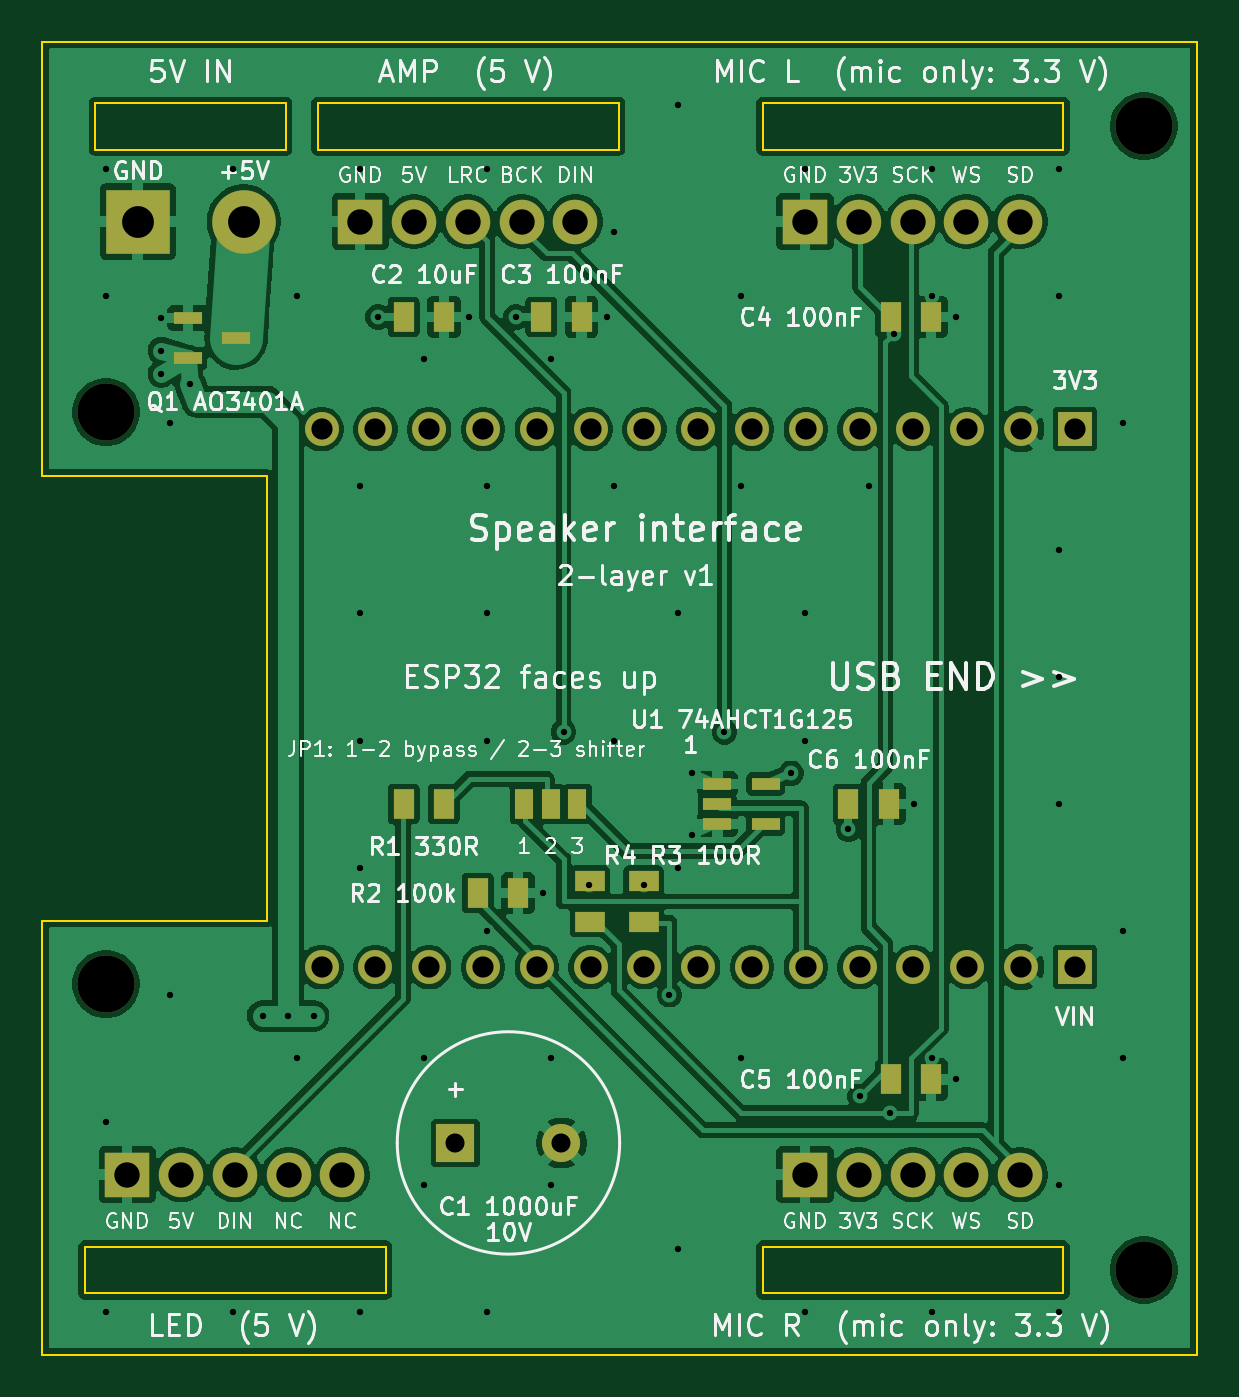
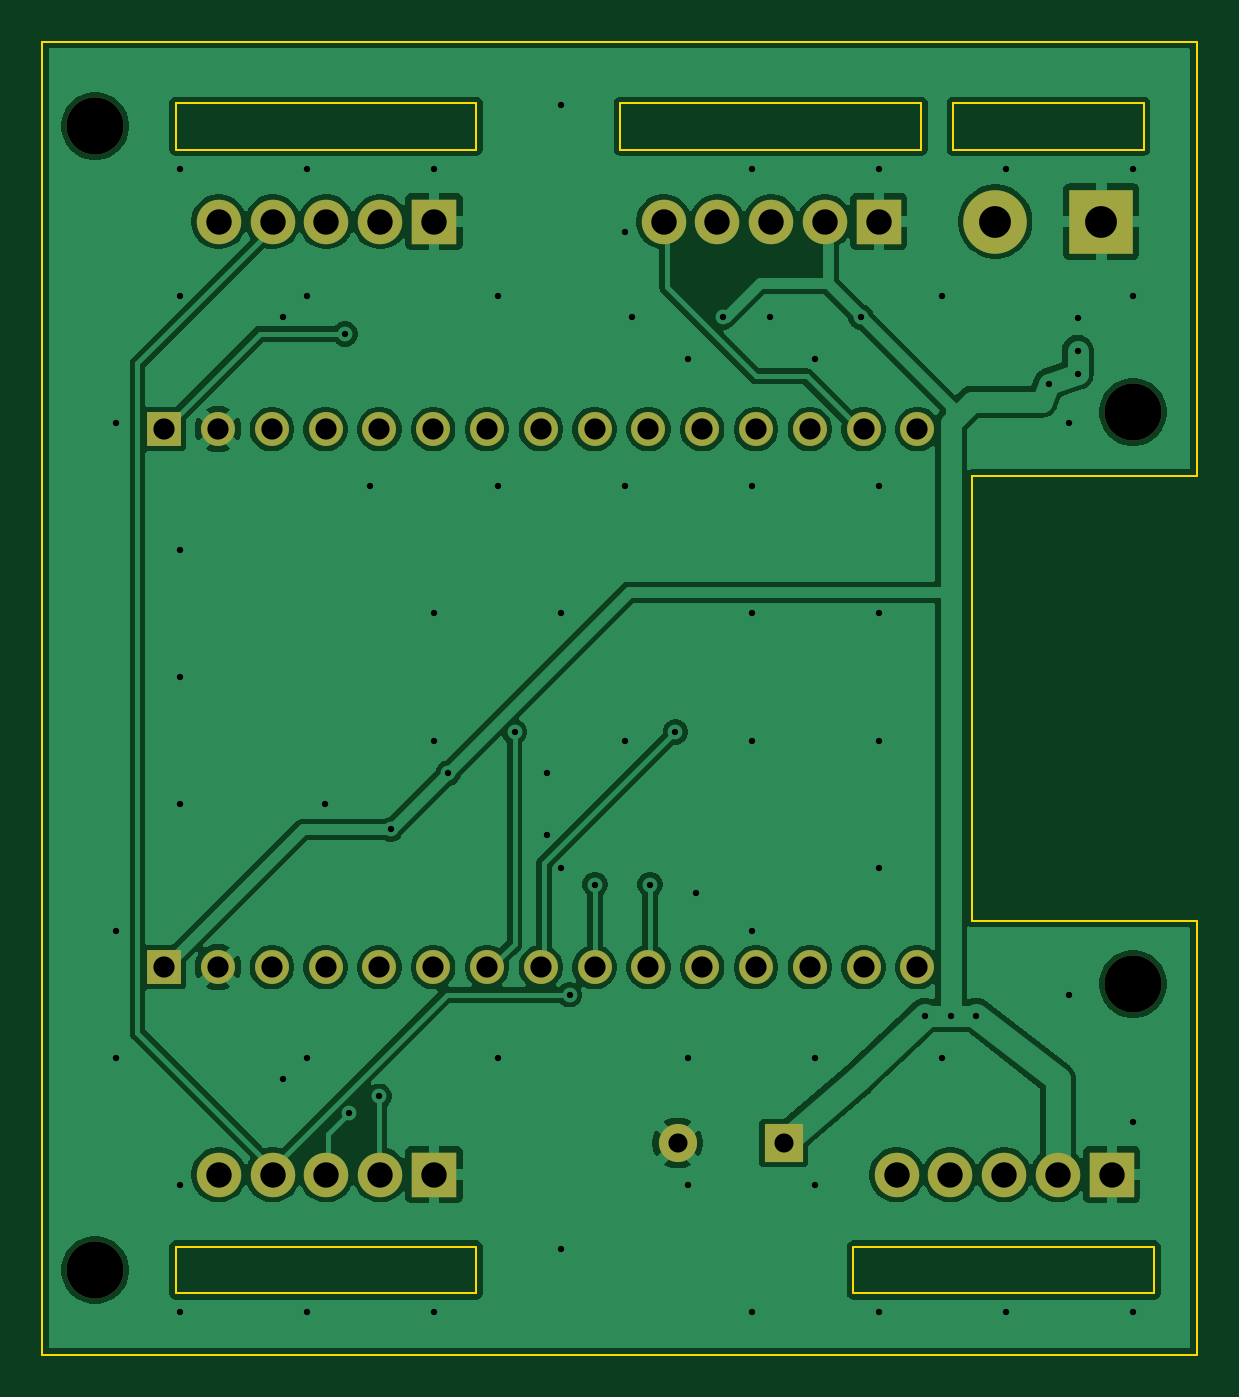
Circuit board: 10 layer files. Board 54.5 x 62.0 mm.
- bottom_copper: interface_board_2l-B_Cu.gbr (103803 bytes)
- bottom_mask: interface_board_2l-B_Mask.gbr (2446 bytes)
- bottom_silk: interface_board_2l-B_Silkscreen.gbr (459 bytes)
- outline: interface_board_2l-Edge_Cuts.gbr (1513 bytes)
- top_copper: interface_board_2l-F_Cu.gbr (134872 bytes)
- top_mask: interface_board_2l-F_Mask.gbr (3560 bytes)
- paste: interface_board_2l-F_Paste.gbr (1562 bytes)
- top_silk: interface_board_2l-F_Silkscreen.gbr (134348 bytes)
- drill: interface_board_2l-NPTH.drl (385 bytes)
- drill: interface_board_2l-PTH.drl (2511 bytes)

=== bottom_copper: interface_board_2l-B_Cu.gbr (103803 bytes, source omitted) ===
=== bottom_mask: interface_board_2l-B_Mask.gbr ===
%TF.GenerationSoftware,KiCad,Pcbnew,9.0.9*%
%TF.CreationDate,2026-11-04T08:33:20+00:00*%
%TF.ProjectId,interface_board_2l,696e7465-7266-4616-9365-5f626f617264,1*%
%TF.SameCoordinates,Original*%
%TF.FileFunction,Soldermask,Bot*%
%TF.FilePolarity,Negative*%
%FSLAX46Y46*%
G04 Gerber Fmt 4.6, Leading zero omitted, Abs format (unit mm)*
G04 Created by KiCad (PCBNEW 9.0.9) date 2026-11-04 08:33:20*
%MOMM*%
%LPD*%
G01*
G04 APERTURE LIST*
%ADD10R,2.100000X2.100000*%
%ADD11C,2.100000*%
%ADD12R,3.000000X3.000000*%
%ADD13C,3.000000*%
%ADD14C,2.700000*%
%ADD15R,1.600000X1.600000*%
%ADD16C,1.600000*%
%ADD17R,1.800000X1.800000*%
%ADD18C,1.800000*%
G04 APERTURE END LIST*
D10*
%TO.C,J5*%
X104000000Y-77500000D03*
D11*
X106540000Y-77500000D03*
X109080000Y-77500000D03*
X111620000Y-77500000D03*
X114160000Y-77500000D03*
%TD*%
D12*
%TO.C,J7*%
X93500000Y-77500000D03*
D13*
X98500000Y-77500000D03*
%TD*%
D10*
%TO.C,J3*%
X125000000Y-77500000D03*
D11*
X127540000Y-77500000D03*
X130080000Y-77500000D03*
X132620000Y-77500000D03*
X135160000Y-77500000D03*
%TD*%
D14*
%TO.C,H1*%
X92000000Y-86500000D03*
%TD*%
D15*
%TO.C,J2*%
X137739000Y-87300000D03*
D16*
X135199000Y-87300000D03*
X132659000Y-87300000D03*
X130119000Y-87300000D03*
X127579000Y-87300000D03*
X125039000Y-87300000D03*
X122499000Y-87300000D03*
X119959000Y-87300000D03*
X117419000Y-87300000D03*
X114879000Y-87300000D03*
X112339000Y-87300000D03*
X109799000Y-87300000D03*
X107259000Y-87300000D03*
X104719000Y-87300000D03*
X102179000Y-87300000D03*
%TD*%
D14*
%TO.C,H2*%
X92000000Y-113500000D03*
%TD*%
D10*
%TO.C,J4*%
X125000000Y-122500000D03*
D11*
X127540000Y-122500000D03*
X130080000Y-122500000D03*
X132620000Y-122500000D03*
X135160000Y-122500000D03*
%TD*%
D15*
%TO.C,J1*%
X137739000Y-112700000D03*
D16*
X135199000Y-112700000D03*
X132659000Y-112700000D03*
X130119000Y-112700000D03*
X127579000Y-112700000D03*
X125039000Y-112700000D03*
X122499000Y-112700000D03*
X119959000Y-112700000D03*
X117419000Y-112700000D03*
X114879000Y-112700000D03*
X112339000Y-112700000D03*
X109799000Y-112700000D03*
X107259000Y-112700000D03*
X104719000Y-112700000D03*
X102179000Y-112700000D03*
%TD*%
D17*
%TO.C,C1*%
X108500000Y-121000000D03*
D18*
X113500000Y-121000000D03*
%TD*%
D14*
%TO.C,H4*%
X141000000Y-127000000D03*
%TD*%
D10*
%TO.C,J6*%
X93000000Y-122500000D03*
D11*
X95540000Y-122500000D03*
X98080000Y-122500000D03*
X100620000Y-122500000D03*
X103160000Y-122500000D03*
%TD*%
D14*
%TO.C,H3*%
X141000000Y-73000000D03*
%TD*%
M02*

=== bottom_silk: interface_board_2l-B_Silkscreen.gbr ===
%TF.GenerationSoftware,KiCad,Pcbnew,9.0.9*%
%TF.CreationDate,2026-11-04T08:33:20+00:00*%
%TF.ProjectId,interface_board_2l,696e7465-7266-4616-9365-5f626f617264,1*%
%TF.SameCoordinates,Original*%
%TF.FileFunction,Legend,Bot*%
%TF.FilePolarity,Positive*%
%FSLAX46Y46*%
G04 Gerber Fmt 4.6, Leading zero omitted, Abs format (unit mm)*
G04 Created by KiCad (PCBNEW 9.0.9) date 2026-11-04 08:33:20*
%MOMM*%
%LPD*%
G01*
G04 APERTURE LIST*
G04 APERTURE END LIST*
M02*

=== outline: interface_board_2l-Edge_Cuts.gbr ===
%TF.GenerationSoftware,KiCad,Pcbnew,9.0.9*%
%TF.CreationDate,2026-11-04T08:33:20+00:00*%
%TF.ProjectId,interface_board_2l,696e7465-7266-4616-9365-5f626f617264,1*%
%TF.SameCoordinates,Original*%
%TF.FileFunction,Profile,NP*%
%FSLAX46Y46*%
G04 Gerber Fmt 4.6, Leading zero omitted, Abs format (unit mm)*
G04 Created by KiCad (PCBNEW 9.0.9) date 2026-11-04 08:33:20*
%MOMM*%
%LPD*%
G01*
G04 APERTURE LIST*
%TA.AperFunction,Profile*%
%ADD10C,0.100000*%
%TD*%
G04 APERTURE END LIST*
D10*
X89000000Y-69000000D02*
X143500000Y-69000000D01*
X89000000Y-89500000D02*
X89000000Y-69000000D01*
X89000000Y-110500000D02*
X99600000Y-110500000D01*
X89000000Y-131000000D02*
X89000000Y-110500000D01*
X91000000Y-125900000D02*
X105200000Y-125900000D01*
X105200000Y-128100000D01*
X91000000Y-128100000D01*
X91000000Y-125900000D01*
X91500000Y-71900000D02*
X100500000Y-71900000D01*
X100500000Y-74100000D01*
X91500000Y-74100000D01*
X91500000Y-71900000D01*
X99600000Y-89500000D02*
X89000000Y-89500000D01*
X99600000Y-110500000D02*
X99600000Y-89500000D01*
X102000000Y-71900000D02*
X116200000Y-71900000D01*
X116200000Y-74100000D01*
X102000000Y-74100000D01*
X102000000Y-71900000D01*
X123000000Y-71900000D02*
X137200000Y-71900000D01*
X137200000Y-74100000D01*
X123000000Y-74100000D01*
X123000000Y-71900000D01*
X123000000Y-125900000D02*
X137200000Y-125900000D01*
X137200000Y-128100000D01*
X123000000Y-128100000D01*
X123000000Y-125900000D01*
X143500000Y-69000000D02*
X143500000Y-131000000D01*
X143500000Y-131000000D02*
X89000000Y-131000000D01*
M02*

=== top_copper: interface_board_2l-F_Cu.gbr (134872 bytes, source omitted) ===
=== top_mask: interface_board_2l-F_Mask.gbr ===
%TF.GenerationSoftware,KiCad,Pcbnew,9.0.9*%
%TF.CreationDate,2026-11-04T08:33:20+00:00*%
%TF.ProjectId,interface_board_2l,696e7465-7266-4616-9365-5f626f617264,1*%
%TF.SameCoordinates,Original*%
%TF.FileFunction,Soldermask,Top*%
%TF.FilePolarity,Negative*%
%FSLAX46Y46*%
G04 Gerber Fmt 4.6, Leading zero omitted, Abs format (unit mm)*
G04 Created by KiCad (PCBNEW 9.0.9) date 2026-11-04 08:33:20*
%MOMM*%
%LPD*%
G01*
G04 APERTURE LIST*
%ADD10R,1.400000X1.000000*%
%ADD11R,2.100000X2.100000*%
%ADD12C,2.100000*%
%ADD13R,3.000000X3.000000*%
%ADD14C,3.000000*%
%ADD15C,2.700000*%
%ADD16R,0.900000X1.400000*%
%ADD17R,1.600000X1.600000*%
%ADD18C,1.600000*%
%ADD19R,1.000000X1.400000*%
%ADD20R,1.325000X0.600000*%
%ADD21R,1.800000X1.800000*%
%ADD22C,1.800000*%
G04 APERTURE END LIST*
D10*
%TO.C,R4*%
X114840000Y-108650000D03*
X114840000Y-110550000D03*
%TD*%
D11*
%TO.C,J5*%
X104000000Y-77500000D03*
D12*
X106540000Y-77500000D03*
X109080000Y-77500000D03*
X111620000Y-77500000D03*
X114160000Y-77500000D03*
%TD*%
D13*
%TO.C,J7*%
X93500000Y-77500000D03*
D14*
X98500000Y-77500000D03*
%TD*%
D11*
%TO.C,J3*%
X125000000Y-77500000D03*
D12*
X127540000Y-77500000D03*
X130080000Y-77500000D03*
X132620000Y-77500000D03*
X135160000Y-77500000D03*
%TD*%
D15*
%TO.C,H1*%
X92000000Y-86500000D03*
%TD*%
D16*
%TO.C,JP1*%
X111750000Y-105000000D03*
X113000000Y-105000000D03*
X114250000Y-105000000D03*
%TD*%
D17*
%TO.C,J2*%
X137739000Y-87300000D03*
D18*
X135199000Y-87300000D03*
X132659000Y-87300000D03*
X130119000Y-87300000D03*
X127579000Y-87300000D03*
X125039000Y-87300000D03*
X122499000Y-87300000D03*
X119959000Y-87300000D03*
X117419000Y-87300000D03*
X114879000Y-87300000D03*
X112339000Y-87300000D03*
X109799000Y-87300000D03*
X107259000Y-87300000D03*
X104719000Y-87300000D03*
X102179000Y-87300000D03*
%TD*%
D15*
%TO.C,H2*%
X92000000Y-113500000D03*
%TD*%
D11*
%TO.C,J4*%
X125000000Y-122500000D03*
D12*
X127540000Y-122500000D03*
X130080000Y-122500000D03*
X132620000Y-122500000D03*
X135160000Y-122500000D03*
%TD*%
D19*
%TO.C,C5*%
X129050000Y-118000000D03*
X130950000Y-118000000D03*
%TD*%
D20*
%TO.C,U1*%
X120862500Y-104050000D03*
X120862500Y-105000000D03*
X120862500Y-105950000D03*
X123137500Y-105950000D03*
X123137500Y-104050000D03*
%TD*%
D19*
%TO.C,C3*%
X112550000Y-82000000D03*
X114450000Y-82000000D03*
%TD*%
D17*
%TO.C,J1*%
X137739000Y-112700000D03*
D18*
X135199000Y-112700000D03*
X132659000Y-112700000D03*
X130119000Y-112700000D03*
X127579000Y-112700000D03*
X125039000Y-112700000D03*
X122499000Y-112700000D03*
X119959000Y-112700000D03*
X117419000Y-112700000D03*
X114879000Y-112700000D03*
X112339000Y-112700000D03*
X109799000Y-112700000D03*
X107259000Y-112700000D03*
X104719000Y-112700000D03*
X102179000Y-112700000D03*
%TD*%
D19*
%TO.C,R2*%
X109550000Y-109200000D03*
X111450000Y-109200000D03*
%TD*%
D10*
%TO.C,R3*%
X117380000Y-108650000D03*
X117380000Y-110550000D03*
%TD*%
D21*
%TO.C,C1*%
X108500000Y-121000000D03*
D22*
X113500000Y-121000000D03*
%TD*%
D15*
%TO.C,H4*%
X141000000Y-127000000D03*
%TD*%
D19*
%TO.C,C2*%
X106050000Y-82000000D03*
X107950000Y-82000000D03*
%TD*%
D20*
%TO.C,Q1*%
X95862500Y-82050000D03*
X95862500Y-83950000D03*
X98137500Y-83000000D03*
%TD*%
D19*
%TO.C,R1*%
X106050000Y-105000000D03*
X107950000Y-105000000D03*
%TD*%
D11*
%TO.C,J6*%
X93000000Y-122500000D03*
D12*
X95540000Y-122500000D03*
X98080000Y-122500000D03*
X100620000Y-122500000D03*
X103160000Y-122500000D03*
%TD*%
D19*
%TO.C,C4*%
X129050000Y-82000000D03*
X130950000Y-82000000D03*
%TD*%
%TO.C,C6*%
X127050000Y-105000000D03*
X128950000Y-105000000D03*
%TD*%
D15*
%TO.C,H3*%
X141000000Y-73000000D03*
%TD*%
M02*

=== paste: interface_board_2l-F_Paste.gbr ===
%TF.GenerationSoftware,KiCad,Pcbnew,9.0.9*%
%TF.CreationDate,2026-11-04T08:33:20+00:00*%
%TF.ProjectId,interface_board_2l,696e7465-7266-4616-9365-5f626f617264,1*%
%TF.SameCoordinates,Original*%
%TF.FileFunction,Paste,Top*%
%TF.FilePolarity,Positive*%
%FSLAX46Y46*%
G04 Gerber Fmt 4.6, Leading zero omitted, Abs format (unit mm)*
G04 Created by KiCad (PCBNEW 9.0.9) date 2026-11-04 08:33:20*
%MOMM*%
%LPD*%
G01*
G04 APERTURE LIST*
%ADD10R,1.400000X1.000000*%
%ADD11R,0.900000X1.400000*%
%ADD12R,1.000000X1.400000*%
%ADD13R,1.325000X0.600000*%
G04 APERTURE END LIST*
D10*
%TO.C,R4*%
X114840000Y-108650000D03*
X114840000Y-110550000D03*
%TD*%
D11*
%TO.C,JP1*%
X111750000Y-105000000D03*
X113000000Y-105000000D03*
X114250000Y-105000000D03*
%TD*%
D12*
%TO.C,C5*%
X129050000Y-118000000D03*
X130950000Y-118000000D03*
%TD*%
D13*
%TO.C,U1*%
X120862500Y-104050000D03*
X120862500Y-105000000D03*
X120862500Y-105950000D03*
X123137500Y-105950000D03*
X123137500Y-104050000D03*
%TD*%
D12*
%TO.C,C3*%
X112550000Y-82000000D03*
X114450000Y-82000000D03*
%TD*%
%TO.C,R2*%
X109550000Y-109200000D03*
X111450000Y-109200000D03*
%TD*%
D10*
%TO.C,R3*%
X117380000Y-108650000D03*
X117380000Y-110550000D03*
%TD*%
D12*
%TO.C,C2*%
X106050000Y-82000000D03*
X107950000Y-82000000D03*
%TD*%
D13*
%TO.C,Q1*%
X95862500Y-82050000D03*
X95862500Y-83950000D03*
X98137500Y-83000000D03*
%TD*%
D12*
%TO.C,R1*%
X106050000Y-105000000D03*
X107950000Y-105000000D03*
%TD*%
%TO.C,C4*%
X129050000Y-82000000D03*
X130950000Y-82000000D03*
%TD*%
%TO.C,C6*%
X127050000Y-105000000D03*
X128950000Y-105000000D03*
%TD*%
M02*

=== top_silk: interface_board_2l-F_Silkscreen.gbr (134348 bytes, source omitted) ===
=== drill: interface_board_2l-NPTH.drl ===
M48
; DRILL file {KiCad 9.0.9} date 2026-11-04T08:33:21+0000
; FORMAT={-:-/ absolute / metric / decimal}
; #@! TF.CreationDate,2026-11-04T08:33:21+00:00
; #@! TF.GenerationSoftware,Kicad,Pcbnew,9.0.9
; #@! TF.FileFunction,NonPlated,1,2,NPTH
FMAT,2
METRIC
; #@! TA.AperFunction,NonPlated,NPTH,ComponentDrill
T1C2.700
%
G90
G05
T1
X92.0Y-86.5
X92.0Y-113.5
X141.0Y-73.0
X141.0Y-127.0
M30

=== drill: interface_board_2l-PTH.drl ===
M48
; DRILL file {KiCad 9.0.9} date 2026-11-04T08:33:21+0000
; FORMAT={-:-/ absolute / metric / decimal}
; #@! TF.CreationDate,2026-11-04T08:33:21+00:00
; #@! TF.GenerationSoftware,Kicad,Pcbnew,9.0.9
; #@! TF.FileFunction,Plated,1,2,PTH
FMAT,2
METRIC
; #@! TA.AperFunction,Plated,PTH,ViaDrill
T1C0.300
; #@! TA.AperFunction,Plated,PTH,ComponentDrill
T2C0.900
; #@! TA.AperFunction,Plated,PTH,ComponentDrill
T3C1.000
; #@! TA.AperFunction,Plated,PTH,ComponentDrill
T4C1.200
; #@! TA.AperFunction,Plated,PTH,ComponentDrill
T5C1.500
%
G90
G05
T1
X92.0Y-75.0
X92.0Y-81.0
X92.0Y-120.0
X92.0Y-129.0
X94.612Y-82.05
X94.612Y-83.6
X94.612Y-84.7
X95.0Y-87.0
X95.0Y-114.0
X95.962Y-85.15
X98.0Y-75.0
X98.0Y-129.0
X99.4Y-115.0
X100.6Y-115.0
X101.0Y-81.0
X101.0Y-117.0
X101.8Y-115.0
X104.0Y-75.0
X104.0Y-90.0
X104.0Y-96.0
X104.0Y-102.0
X104.0Y-108.0
X104.0Y-129.0
X104.85Y-82.0
X107.0Y-84.0
X107.0Y-117.0
X107.0Y-123.0
X109.15Y-82.0
X110.0Y-75.0
X110.0Y-90.0
X110.0Y-96.0
X110.0Y-102.0
X110.0Y-111.0
X110.0Y-129.0
X111.35Y-82.0
X112.65Y-109.2
X113.0Y-84.0
X113.0Y-117.0
X113.0Y-123.0
X113.6Y-101.6
X114.8Y-108.8
X115.65Y-82.0
X116.0Y-78.0
X116.0Y-90.0
X116.0Y-102.0
X117.4Y-108.8
X118.6Y-114.0
X119.0Y-72.0
X119.0Y-96.0
X119.0Y-108.0
X119.0Y-126.0
X119.662Y-103.55
X119.662Y-106.45
X121.2Y-101.6
X122.0Y-81.0
X122.0Y-90.0
X122.0Y-117.0
X124.337Y-103.55
X125.0Y-75.0
X125.0Y-96.0
X125.0Y-102.0
X125.0Y-129.0
X127.05Y-106.2
X127.6Y-118.8
X128.0Y-90.0
X129.0Y-119.6
X129.2Y-82.8
X130.15Y-105.0
X131.0Y-75.0
X131.0Y-81.0
X131.0Y-117.0
X131.0Y-129.0
X132.15Y-82.0
X132.15Y-118.0
X137.0Y-75.0
X137.0Y-81.0
X137.0Y-93.0
X137.0Y-99.0
X137.0Y-105.0
X137.0Y-123.0
X137.0Y-129.0
X140.0Y-87.0
X140.0Y-111.0
X140.0Y-117.0
T2
X108.5Y-121.0
X113.5Y-121.0
T3
X102.179Y-87.3
X102.179Y-112.7
X104.719Y-87.3
X104.719Y-112.7
X107.259Y-87.3
X107.259Y-112.7
X109.799Y-87.3
X109.799Y-112.7
X112.339Y-87.3
X112.339Y-112.7
X114.879Y-87.3
X114.879Y-112.7
X117.419Y-87.3
X117.419Y-112.7
X119.959Y-87.3
X119.959Y-112.7
X122.499Y-87.3
X122.499Y-112.7
X125.039Y-87.3
X125.039Y-112.7
X127.579Y-87.3
X127.579Y-112.7
X130.119Y-87.3
X130.119Y-112.7
X132.659Y-87.3
X132.659Y-112.7
X135.199Y-87.3
X135.199Y-112.7
X137.739Y-87.3
X137.739Y-112.7
T4
X93.0Y-122.5
X95.54Y-122.5
X98.08Y-122.5
X100.62Y-122.5
X103.16Y-122.5
X104.0Y-77.5
X106.54Y-77.5
X109.08Y-77.5
X111.62Y-77.5
X114.16Y-77.5
X125.0Y-77.5
X125.0Y-122.5
X127.54Y-77.5
X127.54Y-122.5
X130.08Y-77.5
X130.08Y-122.5
X132.62Y-77.5
X132.62Y-122.5
X135.16Y-77.5
X135.16Y-122.5
T5
X93.5Y-77.5
X98.5Y-77.5
M30
